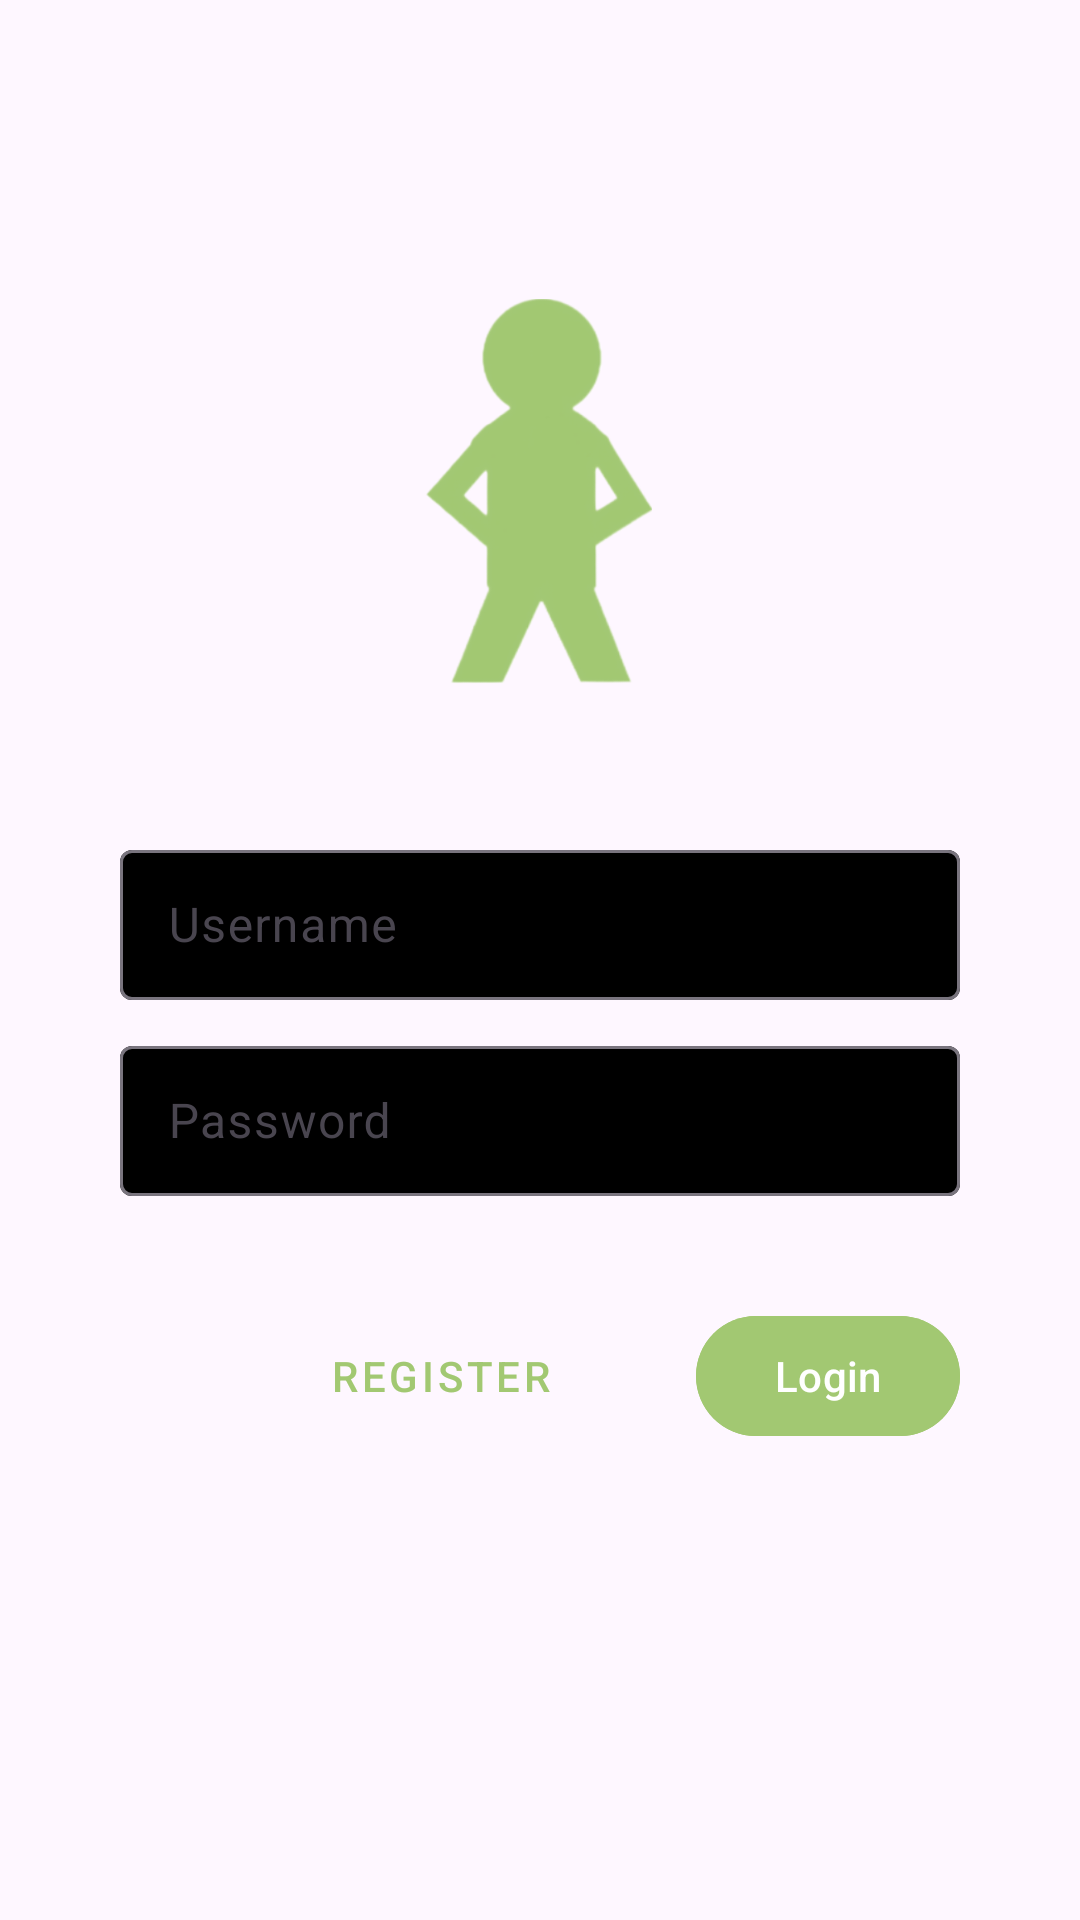

Produce the Android XML layout that renders to this screen, including the resource entries it uses.
<!-- AndroidManifest.xml: application theme Theme.OneManArmy -->
<!-- res/layout/fragment_login.xml -->
<?xml version="1.0" encoding="utf-8"?>
<ScrollView
    xmlns:android="http://schemas.android.com/apk/res/android"
    xmlns:tools="http://schemas.android.com/tools"
    xmlns:app="http://schemas.android.com/apk/res-auto"
    android:layout_width="match_parent"
    android:layout_height="match_parent"
    tools:context=".MainActivity">

    <LinearLayout
        android:layout_width="match_parent"
        android:layout_height="wrap_content"
        android:gravity="center_horizontal"
        android:orientation="vertical">

        <ImageView
            android:layout_width="131dp"
            android:layout_height="138dp"
            android:layout_marginTop="90dp"
            android:adjustViewBounds="true"
            android:src="@drawable/onemanarmylogo" />


        <com.google.android.material.textfield.TextInputLayout
            android:layout_width="match_parent"
            android:layout_height="wrap_content"
            android:hint="@string/username"
            app:boxBackgroundColor="#000000"
            android:layout_marginTop="50dp"
            android:layout_marginStart="40dp"
            android:layout_marginEnd="40dp">

            <com.google.android.material.textfield.TextInputEditText
                android:textColor="@color/black"
                android:id="@+id/reg_email"
                android:layout_width="match_parent"
                android:layout_height="50dp"
                android:maxLines="1"
                android:imeOptions="actionDone" />

        </com.google.android.material.textfield.TextInputLayout>


        <com.google.android.material.textfield.TextInputLayout
            android:layout_width="match_parent"
            android:layout_height="wrap_content"
            android:hint="@string/password"
            app:boxBackgroundColor="#000000"
            android:layout_marginTop="10dp"
            android:layout_marginStart="40dp"
            android:layout_marginEnd="40dp">

            <com.google.android.material.textfield.TextInputEditText
                android:id="@+id/reg_password"
                android:layout_width="match_parent"
                android:layout_height="50dp"
                android:inputType="textPassword"
                android:maxLines="1"
                android:imeOptions="actionDone"/>

        </com.google.android.material.textfield.TextInputLayout>

        <RelativeLayout
            android:layout_width="match_parent"
            android:layout_height="wrap_content"
            android:layout_marginTop="36dp">


            <com.google.android.material.button.MaterialButton
                android:id="@+id/btn_login"
                android:backgroundTint="#A2C872"
                android:layout_width="wrap_content"
                android:layout_height="wrap_content"
                android:text="Login"
                android:layout_alignParentEnd="true"
                android:layout_marginEnd="40dp"/>

            <com.google.android.material.button.MaterialButton
                android:id="@+id/btn_register"
                android:textColor="#A2C872"
                style="@style/Widget.MaterialComponents.Button.TextButton"
                android:layout_width="wrap_content"
                android:layout_height="wrap_content"
                android:text="Register"
                android:layout_toLeftOf="@id/btn_login"
                android:layout_marginEnd="40dp"/>
        </RelativeLayout>
    </LinearLayout>
</ScrollView>
<!-- resources referenced by this layout -->
<resources>
  <color name="black">#000000</color>
  <!-- drawable onemanarmylogo: png bitmap (drawable, 50253 bytes) -->
  <string name="password">Password</string>
  <string name="username">Username</string>
  <style name="Theme.OneManArmy" parent="Base.Theme.OneManArmy" />
  <style name="Base.Theme.OneManArmy" parent="Theme.Material3.DayNight.NoActionBar">
          
          
      </style>
</resources>
